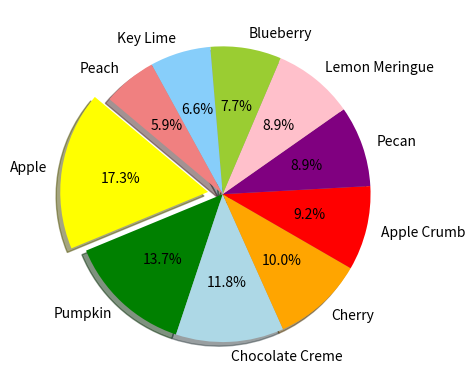

Recreate this plot in Python.
%matplotlib notebook

import matplotlib.pyplot as plt
import numpy as np

pies = ["Apple", "Pumpkin", "Chocolate Creme", "Cherry", "Apple Crumb",
        "Pecan", "Lemon Meringue", "Blueberry", "Key Lime", "Peach"]
pie_votes = [47, 37, 32, 27, 25, 24, 24, 21, 18, 16]
colors = ["yellow", "green", "lightblue", "orange", "red",
          "purple", "pink", "yellowgreen", "lightskyblue", "lightcoral"]
explode = (0.1, 0, 0, 0, 0, 0, 0, 0, 0, 0)

# Tell matplotlib to create a pie chart based upon the above data
plt.pie(pie_votes, explode=explode, labels=pies, colors=colors,
        autopct="%1.1f%%", shadow=True, startangle=140)

# Create axes which are equal so we have a perfect circle
plt.axis()


# Save an image of our chart and print the final product to the screen



